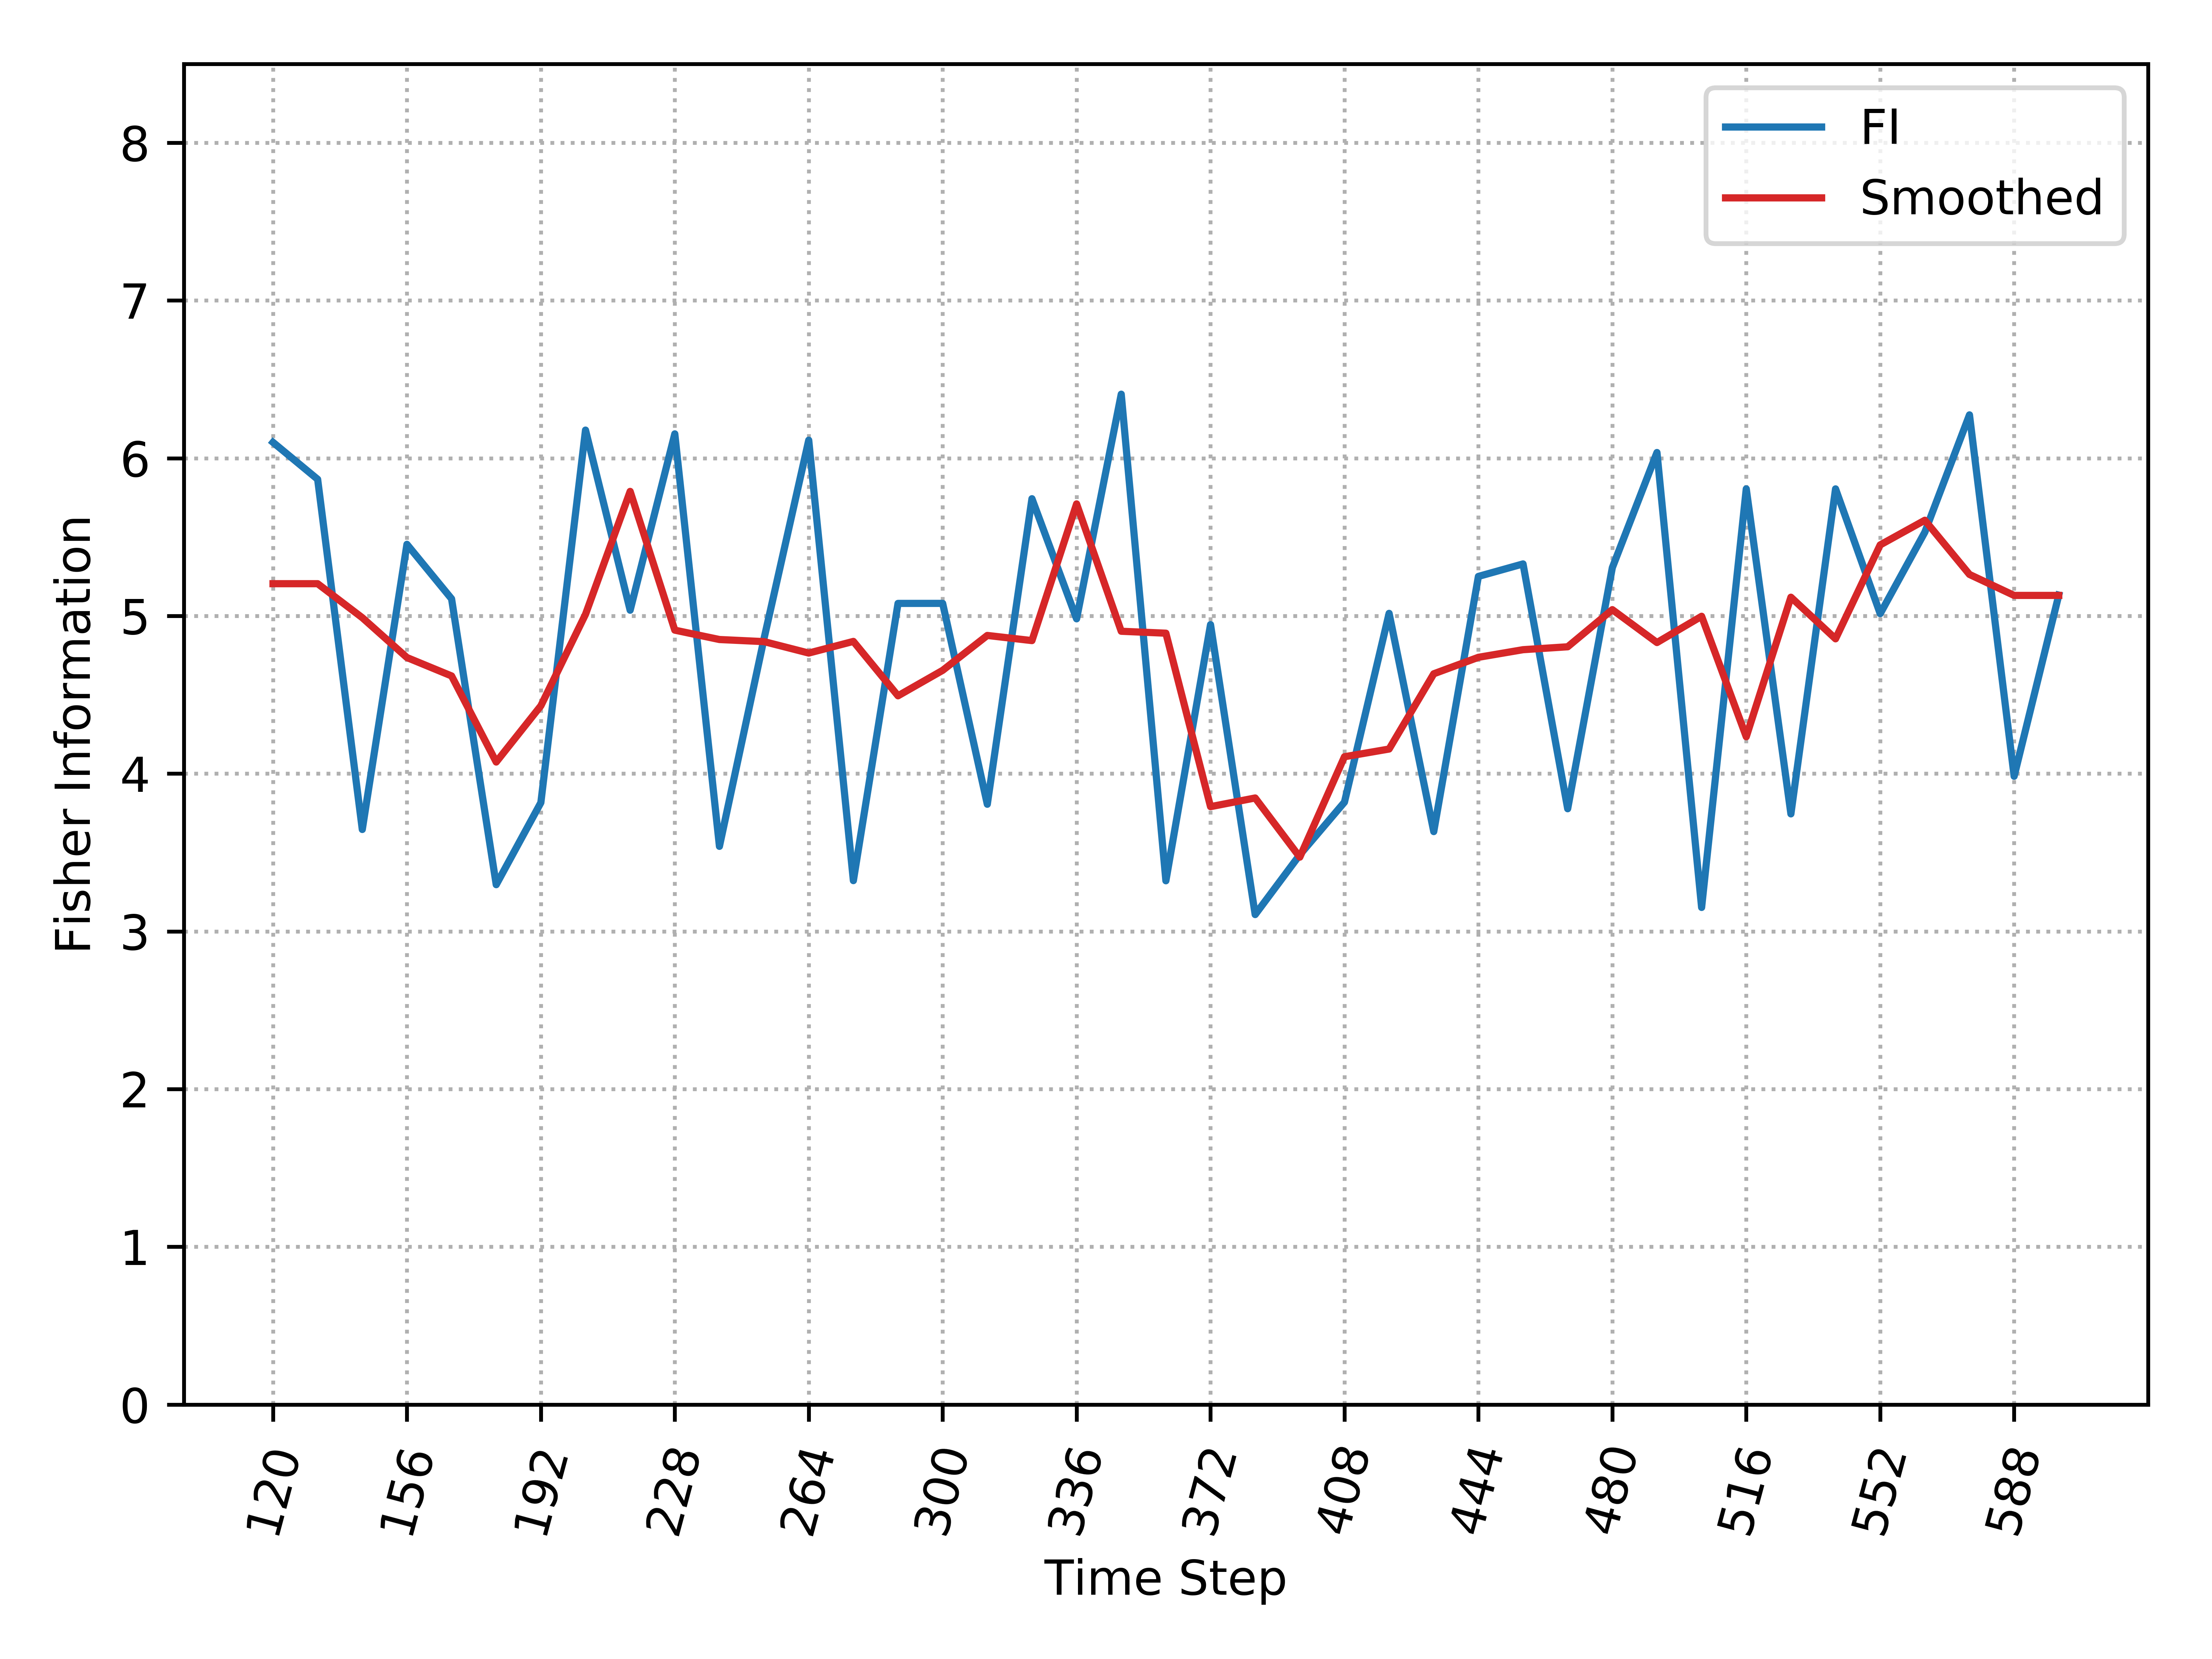

Source data for this figure (header and first rows):
, Time_Step, FI, Smooth_FI
0, 120, 6.101, 5.205
1, 132, 5.867, 5.205
2, 144, 3.646, 4.989
3, 156, 5.454, 4.736
4, 168, 5.109, 4.62
5, 180, 3.296, 4.074
6, 192, 3.817, 4.43
7, 204, 6.178, 5.01
8, 216, 5.036, 5.79
9, 228, 6.155, 4.91
10, 240, 3.539, 4.851
11, 252, 4.858, 4.837
12, 264, 6.114, 4.765
13, 276, 3.322, 4.839
14, 288, 5.08, 4.494
15, 300, 5.08, 4.655
16, 312, 3.806, 4.876
17, 324, 5.743, 4.844
18, 336, 4.982, 5.71
19, 348, 6.406, 4.903
20, 360, 3.321, 4.891
21, 372, 4.945, 3.791
22, 384, 3.107, 3.846
23, 396, 3.486, 3.471
24, 408, 3.819, 4.107
25, 420, 5.017, 4.156
26, 432, 3.633, 4.633
27, 444, 5.251, 4.738
28, 456, 5.33, 4.786
29, 468, 3.778, 4.805
30, 480, 5.306, 5.04
31, 492, 6.036, 4.831
32, 504, 3.152, 4.998
33, 516, 5.806, 4.234
34, 528, 3.745, 5.119
35, 540, 5.806, 4.855
36, 552, 5.014, 5.45
37, 564, 5.531, 5.607
38, 576, 6.275, 5.263
39, 588, 3.983, 5.13
40, 600, 5.132, 5.13
